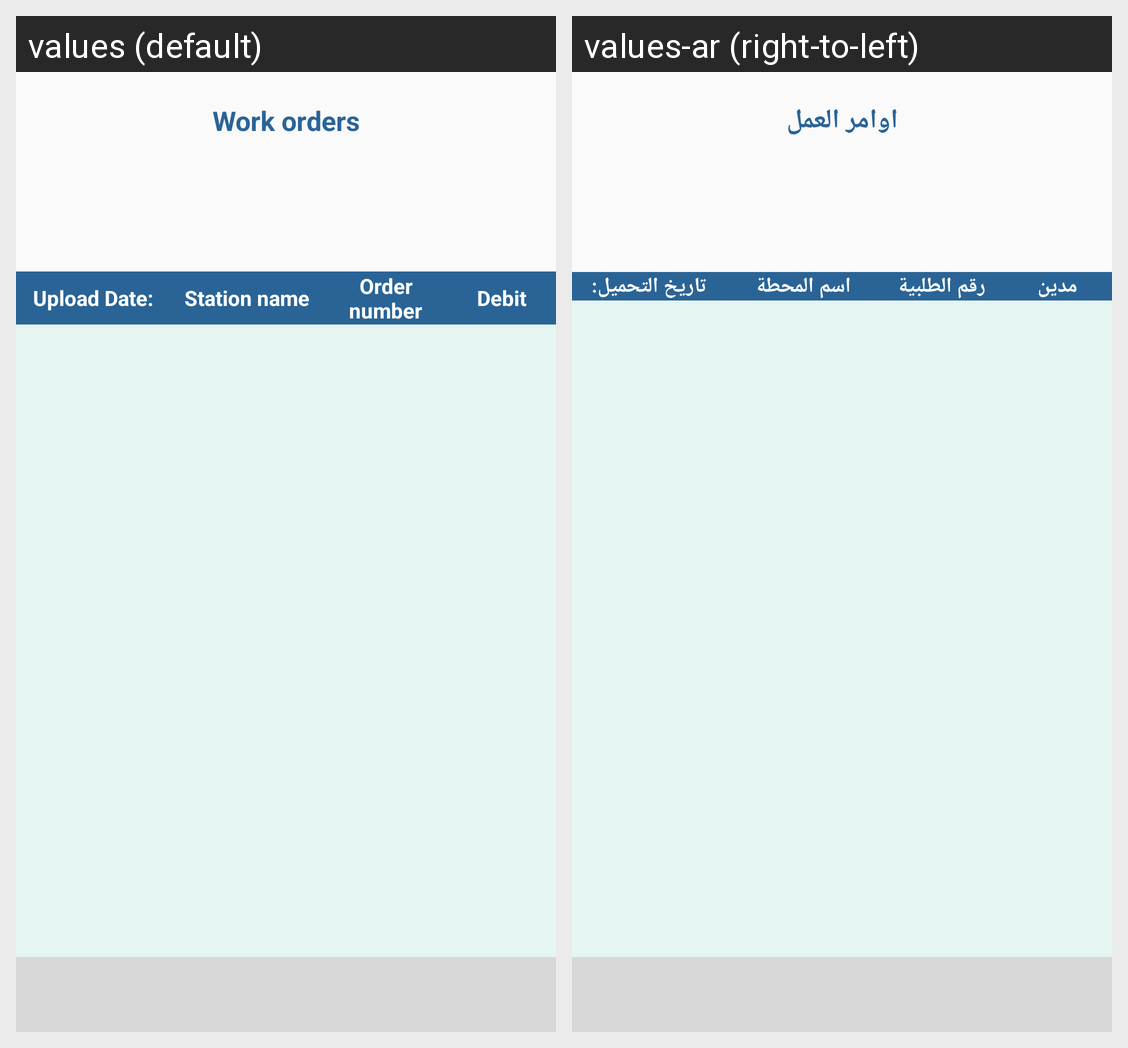

Strings drawn on this Android screen and how each of the app's shown locales translates them:
Android screen res/layout/activity_work_order.xml rendered under 2 locales, left to right: values (default), values-ar (right-to-left). Device: Nexus 5 (rendered at 1080×1920; each locale shown at half size, 540×960, under a caption strip naming it); theme AppTheme.
Strings drawn on this screen, with the default value and each locale's value (text and hints the layout hard-codes, and strings that could not be matched under every locale, appear in the picture but are not listed):

Work_orders
  values: Work orders
  values-ar: اوامر العمل

upload_date_review
  values: Upload Date:
  values-ar: تاريخ التحميل:

station_name
  values: Station name
  values-ar: اسم المحطة

Order_number
  values: Order number
  values-ar: رقم الطلبية

debit
  values: Debit
  values-ar: مدين
